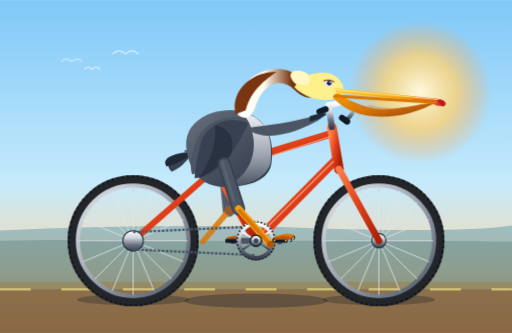
t = 0.00 s
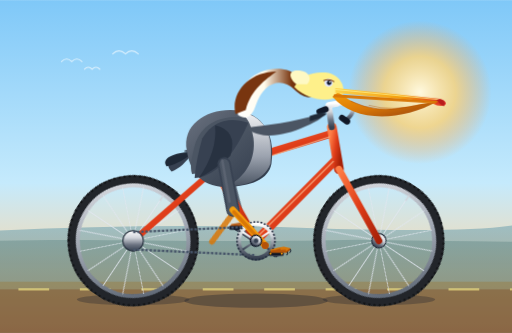
t = 0.15 s
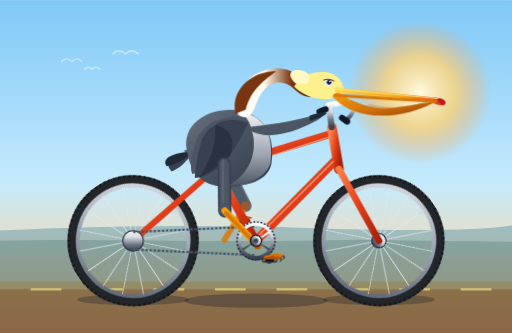
t = 0.25 s
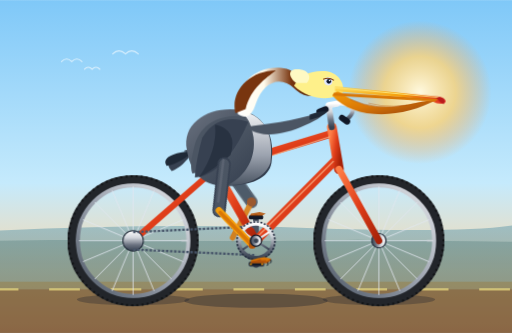
t = 0.40 s
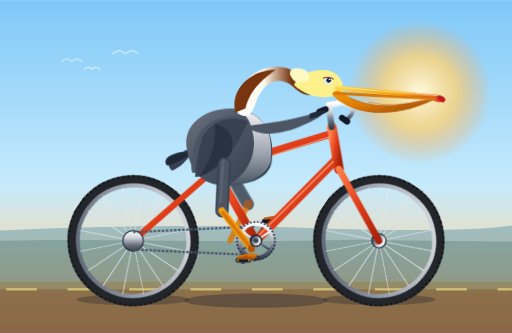
t = 0.55 s
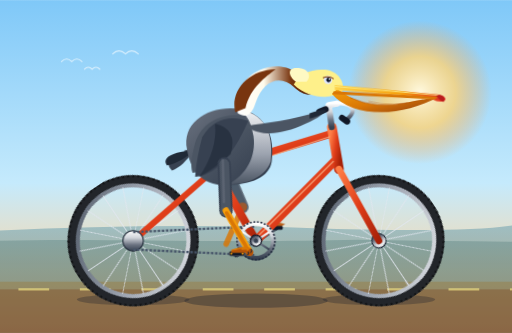
t = 0.65 s

The animated SVG that drew these frames (rendered in a browser with its animation timeline set to each time). Animation: 10 CSS @keyframes rules; one cycle of 0.80 s, repeats indefinitely.

<svg xmlns="http://www.w3.org/2000/svg" viewBox="0 0 1000 650" width="100%" height="100%">
  <defs>
    <!-- Background & Environment Gradients -->
    <linearGradient id="skyGrad" x1="0" y1="0" x2="0" y2="1">
      <stop offset="0%" stop-color="#7fc8f8"/>
      <stop offset="55%" stop-color="#c5eafc"/>
      <stop offset="85%" stop-color="#fed6a3"/>
      <stop offset="100%" stop-color="#fdba9a"/>
    </linearGradient>
    <radialGradient id="sunGrad" cx="50%" cy="50%" r="50%">
      <stop offset="0%" stop-color="#fff9df" stop-opacity="1"/>
      <stop offset="50%" stop-color="#fed376" stop-opacity="0.8"/>
      <stop offset="100%" stop-color="#fca34d" stop-opacity="0"/>
    </radialGradient>
    <linearGradient id="oceanGrad" x1="0" y1="0" x2="0" y2="1">
      <stop offset="0%" stop-color="#2a7b9b"/>
      <stop offset="100%" stop-color="#164e63"/>
    </linearGradient>

    <!-- Bicycle Finishes -->
    <linearGradient id="frameGrad" x1="0" y1="0" x2="1" y2="1">
      <stop offset="0%" stop-color="#ff7e47"/>
      <stop offset="50%" stop-color="#e03e1a"/>
      <stop offset="100%" stop-color="#a62108"/>
    </linearGradient>
    <linearGradient id="metalGrad" x1="0" y1="0" x2="0" y2="1">
      <stop offset="0%" stop-color="#ffffff"/>
      <stop offset="35%" stop-color="#d1d5db"/>
      <stop offset="70%" stop-color="#6b7280"/>
      <stop offset="100%" stop-color="#374151"/>
    </linearGradient>
    <linearGradient id="rimGrad" x1="0" y1="0" x2="1" y2="1">
      <stop offset="0%" stop-color="#e5e7eb"/>
      <stop offset="50%" stop-color="#9ca3af"/>
      <stop offset="100%" stop-color="#4b5563"/>
    </linearGradient>

    <!-- Pelican Shading Gradients -->
    <linearGradient id="pelicanPouch" x1="0" y1="0" x2="1" y2="1">
      <stop offset="0%" stop-color="#f59e0b"/>
      <stop offset="50%" stop-color="#d97706"/>
      <stop offset="100%" stop-color="#92400e"/>
    </linearGradient>
    <linearGradient id="pelicanBeakTop" x1="0" y1="0" x2="1" y2="0">
      <stop offset="0%" stop-color="#fcd34d"/>
      <stop offset="60%" stop-color="#f59e0b"/>
      <stop offset="100%" stop-color="#dc2626"/>
    </linearGradient>
    <linearGradient id="pelicanBody" x1="0" y1="0" x2="1" y2="1">
      <stop offset="0%" stop-color="#6b7280"/>
      <stop offset="45%" stop-color="#4b5563"/>
      <stop offset="85%" stop-color="#374151"/>
      <stop offset="100%" stop-color="#1f2937"/>
    </linearGradient>
    <linearGradient id="pelicanChest" x1="0" y1="0" x2="0" y2="1">
      <stop offset="0%" stop-color="#f3f4f6"/>
      <stop offset="60%" stop-color="#9ca3af"/>
      <stop offset="100%" stop-color="#4b5563"/>
    </linearGradient>
    <linearGradient id="pelicanNeck" x1="0" y1="0" x2="1" y2="0">
      <stop offset="0%" stop-color="#ffffff"/>
      <stop offset="35%" stop-color="#fffbeb"/>
      <stop offset="70%" stop-color="#78350f"/>
      <stop offset="100%" stop-color="#451a03"/>
    </linearGradient>

    <!-- Wheel Definition (Axle origin at 0,0) -->
    <g id="spokedWheel">
      <!-- Tire -->
      <circle cx="0" cy="0" r="118" fill="none" stroke="#22252a" stroke-width="20"/>
      <circle cx="0" cy="0" r="126" fill="none" stroke="#111315" stroke-dasharray="4 6" stroke-width="4"/>
      <!-- Rim -->
      <circle cx="0" cy="0" r="108" fill="none" stroke="url(#rimGrad)" stroke-width="8"/>
      <!-- 16 Radial Spokes -->
      <g stroke="#e2e8f0" stroke-width="1.8" opacity="0.85">
        <line x1="0" y1="-106" x2="0" y2="106"/>
        <line x1="-106" y1="0" x2="106" y2="0"/>
        <line x1="-75" y1="-75" x2="75" y2="75"/>
        <line x1="-75" y1="75" x2="75" y2="-75"/>
        <line x1="-98" y1="-41" x2="98" y2="41"/>
        <line x1="-98" y1="41" x2="98" y2="-41"/>
        <line x1="-41" y1="-98" x2="41" y2="98"/>
        <line x1="-41" y1="98" x2="41" y2="-98"/>
      </g>
      <!-- Hub -->
      <circle cx="0" cy="0" r="14" fill="url(#metalGrad)" stroke="#1f2937" stroke-width="2"/>
      <circle cx="0" cy="0" r="5" fill="#111827"/>
      <!-- Valve Stem -->
      <line x1="0" y1="-106" x2="0" y2="-94" stroke="#d1d5db" stroke-width="3"/>
    </g>
  </defs>

  <style><![CDATA[
    /* Speed / Cadence synchronization: 1.6s per crank revolution */
    :root {
      --cadence: 1.6s;
    }

    /* Wheel rotation (360 deg per cycle) */
    .wheel-rotate-rear {
      transform-origin: 260px 470px;
      animation: wheelRoll var(--cadence) linear infinite;
    }
    .wheel-rotate-front {
      transform-origin: 740px 470px;
      animation: wheelRoll var(--cadence) linear infinite;
    }
    @keyframes wheelRoll {
      from { transform: rotate(0deg); }
      to   { transform: rotate(360deg); }
    }

    /* Crankset revolution centered at Bottom Bracket (500, 470) */
    .crank-revolve {
      transform-origin: 500px 470px;
      animation: crankTurn var(--cadence) linear infinite;
    }
    @keyframes crankTurn {
      from { transform: rotate(0deg); }
      to   { transform: rotate(360deg); }
    }

    /* Counter-rotate pedals so they stay horizontal while orbiting crank spindle */
    .pedal-counter-rotate {
      animation: pedalLevel var(--cadence) linear infinite;
    }
    .right-pedal-origin {
      transform-origin: 546px 470px; /* 500 + 46 */
    }
    .left-pedal-origin {
      transform-origin: 454px 470px; /* 500 - 46 */
    }
    @keyframes pedalLevel {
      from { transform: rotate(0deg); }
      to   { transform: rotate(-360deg); }
    }

    /* Pelican Leg Articulations (Thigh rotates at hip, Shank rotates at knee) */
    /* Hip joint at (438, 320) */
    .right-thigh-anim {
      transform-origin: 438px 320px;
      animation: rightThighMotion var(--cadence) ease-in-out infinite;
    }
    @keyframes rightThighMotion {
      0%   { transform: rotate(14deg); }
      25%  { transform: rotate(38deg); }
      50%  { transform: rotate(26deg); }
      75%  { transform: rotate(-4deg); }
      100% { transform: rotate(14deg); }
    }

    .right-shank-anim {
      transform-origin: 486px 398px; /* Knee at Rest */
      animation: rightShankMotion var(--cadence) ease-in-out infinite;
    }
    @keyframes rightShankMotion {
      0%   { transform: rotate(-16deg); }
      25%  { transform: rotate(-42deg); }
      50%  { transform: rotate(-10deg); }
      75%  { transform: rotate(8deg); }
      100% { transform: rotate(-16deg); }
    }

    /* Left Leg (180 deg out of phase for opposing pedal stroke) */
    .left-thigh-anim {
      transform-origin: 438px 320px;
      animation: leftThighMotion var(--cadence) ease-in-out infinite;
    }
    @keyframes leftThighMotion {
      0%   { transform: rotate(26deg); }
      25%  { transform: rotate(-4deg); }
      50%  { transform: rotate(14deg); }
      75%  { transform: rotate(38deg); }
      100% { transform: rotate(26deg); }
    }

    .left-shank-anim {
      transform-origin: 486px 398px;
      animation: leftShankMotion var(--cadence) ease-in-out infinite;
    }
    @keyframes leftShankMotion {
      0%   { transform: rotate(-10deg); }
      25%  { transform: rotate(8deg); }
      50%  { transform: rotate(-16deg); }
      75%  { transform: rotate(-42deg); }
      100% { transform: rotate(-10deg); }
    }

    /* Pelican torso & head gentle natural riding bounce */
    .pelican-rider-bob {
      transform-origin: 420px 330px;
      animation: riderBob calc(var(--cadence) / 2) ease-in-out infinite alternate;
    }
    @keyframes riderBob {
      0%   { transform: translate(0px, 0px) rotate(0deg); }
      100% { transform: translate(1px, -3.5px) rotate(-0.8deg); }
    }

    /* Pouch breeze ripple */
    .pouch-flutter {
      transform-origin: 660px 175px;
      animation: pouchFlutter 0.8s ease-in-out infinite alternate;
    }
    @keyframes pouchFlutter {
      0%   { transform: scale(1, 1); }
      100% { transform: scale(1.02, 0.97) skewX(-1.5deg); }
    }

    /* Ground / Road dashes moving leftward to accentuate velocity */
    .road-lines {
      animation: roadDash 0.5s linear infinite;
    }
    @keyframes roadDash {
      from { stroke-dashoffset: 0; }
      to   { stroke-dashoffset: -120; }
    }
  ]]></style>

  <!-- ================= BACKGROUND SCENE ================= -->
  <!-- Sky -->
  <rect width="1000" height="650" fill="url(#skyGrad)"/>
  
  <!-- Sun -->
  <circle cx="820" cy="180" r="140" fill="url(#sunGrad)"/>

  <!-- Distant Ocean & Pacific Coast Horizon -->
  <path d="M0,450 Q300,435 600,445 T1000,440 L1000,650 L0,650 Z" fill="url(#oceanGrad)" opacity="0.35"/>
  <path d="M0,470 C200,465 400,475 700,468 T1000,472 L1000,650 L0,650 Z" fill="#134e4a" opacity="0.2"/>

  <!-- Coastal Ground / Boardwalk Pathway -->
  <rect x="0" y="550" width="1000" height="100" fill="#a16207" opacity="0.25"/>
  <rect x="0" y="565" width="1000" height="85" fill="#78350f" opacity="0.3"/>
  <line x1="0" y1="565" x2="1000" y2="565" stroke="#fef08a" stroke-dasharray="60 60" stroke-width="4" class="road-lines" opacity="0.6"/>

  <!-- Ground Shadows of Bicycle and Pelican -->
  <ellipse cx="260" cy="585" rx="110" ry="11" fill="#0f172a" opacity="0.28"/>
  <ellipse cx="740" cy="585" rx="110" ry="11" fill="#0f172a" opacity="0.28"/>
  <ellipse cx="500" cy="587" rx="140" ry="14" fill="#0f172a" opacity="0.32"/>

  <!-- ================= BICYCLE: BACKGROUND ELEMENTS ================= -->
  <!-- Left/Far Crank & Pedal (180 deg opposite of foreground) -->
  <g class="crank-revolve">
    <!-- Far Crank Arm (points left at 0deg) -->
    <path d="M500,470 L454,470" stroke="#4b5563" stroke-width="11" stroke-linecap="round"/>
    <circle cx="454" cy="470" r="5" fill="#1f2937"/>
    <!-- Far Pedal Assembly -->
    <g class="pedal-counter-rotate left-pedal-origin">
      <rect x="440" y="466" width="28" height="8" rx="3" fill="#111827"/>
      <!-- Far Foot / Webbed Toes of Pelican Peeking Over Pedal -->
      <path d="M442,467 L466,467 L473,463 L461,460 L444,463 Z" fill="#b45309" opacity="0.9"/>
    </g>
  </g>

  <!-- Far/Left Pelican Leg (Back Layer) -->
  <g opacity="0.85">
    <g class="left-thigh-anim">
      <!-- Thigh -->
      <path d="M438,320 L486,398" stroke="#4b5563" stroke-width="24" stroke-linecap="round"/>
      <path d="M438,320 L486,398" stroke="#374151" stroke-width="18" stroke-linecap="round"/>
      <!-- Shank / Lower Leg -->
      <g class="left-shank-anim">
        <path d="M486,398 L454,470" stroke="#d97706" stroke-width="11" stroke-linecap="round"/>
        <circle cx="486" cy="398" r="9" fill="#92400e"/> <!-- Knee -->
      </g>
    </g>
  </g>

  <!-- ================= BICYCLE WHEELS (ANIMATED ROTATION) ================= -->
  <!-- Rear Wheel (Centered at 260, 470) -->
  <g class="wheel-rotate-rear">
    <use href="#spokedWheel" x="260" y="470"/>
  </g>

  <!-- Front Wheel (Centered at 740, 470) -->
  <g class="wheel-rotate-front">
    <use href="#spokedWheel" x="740" y="470"/>
  </g>

  <!-- ================= BICYCLE FRAME & HARDWARE ================= -->
  <!-- Rear Dropout & Stays -->
  <g stroke="url(#frameGrad)" stroke-linecap="round" stroke-linejoin="round">
    <!-- Chain Stay (Rear Hub 260,470 -> Bottom Bracket 500,470) -->
    <line x1="260" y1="470" x2="500" y2="470" stroke-width="12"/>
    <!-- Seat Stay (Rear Hub 260,470 -> Seat Cluster 420,330) -->
    <line x1="260" y1="470" x2="420" y2="330" stroke-width="12"/>
    <!-- Seat Tube (Seat Cluster 420,330 -> Bottom Bracket 500,470) -->
    <line x1="420" y1="330" x2="500" y2="470" stroke-width="16"/>
    <!-- Down Tube (Bottom Bracket 500,470 -> Head Tube Bottom 658,310) -->
    <line x1="500" y1="470" x2="658" y2="310" stroke-width="17"/>
    <!-- Top Tube (Seat Cluster 420,330 -> Head Tube Top 650,260) -->
    <line x1="420" y1="330" x2="650" y2="260" stroke-width="15"/>
    <!-- Head Tube (650,260 -> 660,330) -->
    <line x1="648" y1="248" x2="662" y2="330" stroke-width="19"/>
    <!-- Front Fork (Head Tube 660,330 -> Front Hub 740,470) -->
    <line x1="662" y1="330" x2="740" y2="470" stroke-width="13"/>
  </g>

  <!-- Metallic Highlights on Frame Tubes -->
  <g stroke="#fed7aa" stroke-width="2.5" stroke-linecap="round" opacity="0.6">
    <line x1="428" y1="337" x2="643" y2="267"/>
    <line x1="503" y1="462" x2="651" y2="315"/>
  </g>

  <!-- Drive Chain & Chainring -->
  <g>
    <!-- Rear Cassette Cog -->
    <circle cx="260" cy="470" r="20" fill="url(#metalGrad)" stroke="#1f2937" stroke-width="2"/>
    <!-- Chain loops between Cog and Chainring -->
    <path d="M260,453 L500,442 M260,487 L500,498" stroke="#475569" stroke-width="4.5" stroke-dasharray="5 3"/>
    <!-- Front Chainring (Centered at 500,470) -->
    <circle cx="500" cy="470" r="34" fill="none" stroke="url(#metalGrad)" stroke-width="9"/>
    <circle cx="500" cy="470" r="37" fill="none" stroke="#1e293b" stroke-width="3" stroke-dasharray="4 3"/>
    <!-- Chainring Spider Spokes -->
    <g stroke="url(#metalGrad)" stroke-width="4">
      <line x1="500" y1="440" x2="500" y2="500"/>
      <line x1="474" y1="453" x2="526" y2="487"/>
      <line x1="474" y1="487" x2="526" y2="453"/>
    </g>
  </g>

  <!-- Seat Post & Saddle -->
  <g>
    <line x1="420" y1="330" x2="408" y2="295" stroke="url(#metalGrad)" stroke-width="12" stroke-linecap="round"/>
    <path d="M360,295 C375,285 435,282 455,296 C460,300 450,307 435,307 C410,307 385,302 360,295 Z" fill="#1f2937"/>
    <path d="M360,295 C380,288 430,286 448,296" stroke="#4b5563" stroke-width="2" fill="none"/>
  </g>

  <!-- Handlebar Stem & Cruiser Swept Bars -->
  <g>
    <!-- Quill Stem -->
    <path d="M648,248 L642,205 L658,202" fill="none" stroke="url(#metalGrad)" stroke-width="12" stroke-linecap="round" stroke-linejoin="round"/>
    <!-- Handlebar Arch with Grips -->
    <path d="M630,215 Q658,195 680,205 Q700,215 675,235" fill="none" stroke="url(#metalGrad)" stroke-width="8" stroke-linecap="round"/>
    <!-- Hand Grips -->
    <path d="M624,218 L636,213" stroke="#111827" stroke-width="12" stroke-linecap="round"/>
    <path d="M668,230 L678,237" stroke="#111827" stroke-width="12" stroke-linecap="round"/>
  </g>

  <!-- ================= THE CALIFORNIA BROWN PELICAN ================= -->
  <g class="pelican-rider-bob">
    <!-- Tail Feathers Over Saddle -->
    <path d="M335,335 C320,320 330,305 375,300 C365,315 350,330 335,335 Z" fill="#374151"/>
    <path d="M325,325 C315,310 335,298 380,296 C365,308 345,322 325,325 Z" fill="#1f2937"/>

    <!-- Main Torso & Rounded Body -->
    <path d="M365,295 C355,245 400,215 450,215 C505,215 540,255 530,320 C525,350 490,365 440,365 C390,365 370,330 365,295 Z" fill="url(#pelicanBody)"/>
    
    <!-- Pale/Silvery-Gray Neck Base & Chest -->
    <path d="M465,218 C515,225 535,260 528,320 C515,355 470,365 445,363 C480,345 500,310 495,270 C490,235 478,225 465,218 Z" fill="url(#pelicanChest)"/>

    <!-- Folded Wings (Layered Feathers) -->
    <!-- Primary covert feathers -->
    <path d="M380,285 C395,235 440,225 480,230 C470,270 440,335 375,340 C370,325 375,305 380,285 Z" fill="#4b5563"/>
    <!-- Scapulars and Wing Strands -->
    <path d="M395,270 C420,230 455,230 485,240 C465,285 430,345 380,348 C382,320 388,295 395,270 Z" fill="#374151"/>
    <path d="M420,245 Q465,255 450,305 Q415,335 388,348 Q425,295 420,245 Z" fill="#1f2937" opacity="0.6"/>

    <!-- Extended Wing/Arm to Handlebar Grip -->
    <!-- Left wing tip firmly steering -->
    <path d="M480,250 C520,245 570,240 628,222 C635,228 625,235 595,248 C550,268 510,272 480,250 Z" fill="#4b5563"/>
    <path d="M605,227 C620,222 633,218 638,222 C634,228 622,233 605,237 Z" fill="#1f2937"/> <!-- Wingtip feathers curled around grip -->

    <!-- Elegant S-Curved Neck of the Brown Pelican -->
    <!-- Characteristic breeding plumage: Rich chestnut-brown hindneck, white foreneck and crest -->
    <path d="M465,225 C455,175 495,130 550,135 C580,138 600,165 615,185 C610,195 590,190 575,175 C550,150 515,160 500,205 C492,230 480,235 465,225 Z" fill="url(#pelicanNeck)"/>
    <path d="M460,223 C450,180 488,140 540,140 C520,155 490,175 480,215 Z" fill="#78350f"/>

    <!-- Head & Pale Yellowish Crown Crest -->
    <g>
      <!-- Head Base -->
      <path d="M575,170 C585,150 610,140 635,142 C660,144 675,165 670,185 C650,200 605,200 575,170 Z" fill="#fef08a"/>
      <!-- Soft Feathery Crest Behind Nape -->
      <path d="M580,165 C565,155 560,135 585,138 C605,140 610,155 600,165 Z" fill="#fef9c3"/>
      <!-- Pelican Eye & Orbital Ring -->
      <circle cx="642" cy="162" r="8" fill="#e0e7ff"/>
      <circle cx="643" cy="162" r="4.5" fill="#0f172a"/>
      <circle cx="644.5" cy="160.5" r="1.5" fill="#ffffff"/> <!-- Catchlight -->
      <path d="M632,158 Q643,153 653,160" stroke="#78350f" stroke-width="2" fill="none"/>
    </g>

    <!-- Enormous Bill & Large Gular Pouch -->
    <!-- Gular Pouch (lower bill expandable sac) -->
    <g class="pouch-flutter">
      <path d="M660,180 Q715,225 790,210 Q830,202 855,198 C780,240 690,238 650,190 Z" fill="url(#pelicanPouch)"/>
      <!-- Pouch vascular details / subtle tension striations -->
      <path d="M685,198 Q735,222 795,210" stroke="#b45309" stroke-width="1.8" fill="none" opacity="0.6"/>
      <path d="M720,206 Q765,219 825,204" stroke="#b45309" stroke-width="1.5" fill="none" opacity="0.5"/>
    </g>

    <!-- Upper Beak (Maxilla) with Down-Curved Terminal Hook (Nail) -->
    <path d="M655,172 L855,193 C870,195 876,204 866,207 C850,209 845,200 835,198 L655,182 Z" fill="url(#pelicanBeakTop)"/>
    <path d="M655,175 L858,195" stroke="#fef08a" stroke-width="2" fill="none" opacity="0.8"/> <!-- Ridge highlight -->
    <!-- Hook Tip -->
    <path d="M858,194 Q873,196 867,208 Q860,205 852,196 Z" fill="#b91c1c"/>

    <!-- Lower Jaw Bone (Mandible) -->
    <path d="M653,184 L856,198 L850,203 L650,190 Z" fill="#d97706"/>
  </g>

  <!-- ================= FOREGROUND (RIGHT) PELICAN LEG & CRANK ================= -->
  <!-- Hip joint anchored on pelican torso at (438, 320) -->
  <g class="right-thigh-anim">
    <!-- Thigh (Femur section) -->
    <path d="M438,320 L486,398" stroke="#374151" stroke-width="26" stroke-linecap="round"/>
    <path d="M438,320 L486,398" stroke="#4b5563" stroke-width="19" stroke-linecap="round"/>
    <path d="M432,315 L474,385" stroke="#6b7280" stroke-width="5" stroke-linecap="round" opacity="0.5"/>

    <!-- Shank / Tibiotarsus & Tarsus (Knee to Foot) -->
    <g class="right-shank-anim">
      <!-- Knee Joint -->
      <circle cx="486" cy="398" r="11" fill="#4b5563"/>
      <!-- Orange-Yellow Scaly Pelican Leg Bone -->
      <path d="M486,398 L546,470" stroke="#f59e0b" stroke-width="13" stroke-linecap="round"/>
      <path d="M488,402 L544,468" stroke="#d97706" stroke-width="7" stroke-linecap="round"/>
      <circle cx="546" cy="470" r="7" fill="#b45309"/> <!-- Ankle -->
    </g>
  </g>

  <!-- Right Foreground Crank Arm, Pedal, and Foot (Revolving in Synch) -->
  <g class="crank-revolve">
    <!-- Crank Arm (Points right at 0deg, length 46px: 500 -> 546) -->
    <path d="M500,470 L546,470" stroke="url(#metalGrad)" stroke-width="13" stroke-linecap="round"/>
    <circle cx="546" cy="470" r="6.5" fill="#1f2937"/>

    <!-- Pedal Axle & Pedal Body (Counter-rotates to remain level) -->
    <g class="pedal-counter-rotate right-pedal-origin">
      <!-- Pedal Block -->
      <rect x="532" y="465" width="30" height="9" rx="3.5" fill="#111827" stroke="#4b5563" stroke-width="1.5"/>
      <circle cx="536" cy="469.5" r="2" fill="#f59e0b"/> <!-- Reflector -->
      <circle cx="558" cy="469.5" r="2" fill="#f59e0b"/>

      <!-- Large Webbed Pelican Foot Securely Planted on Pedal -->
      <g>
        <!-- Large Webbing -->
        <path d="M536,467 L568,467 L575,459 L562,456 L550,458 L536,462 Z" fill="#d97706"/>
        <!-- 3 Articulated Forward Toes -->
        <path d="M538,466 L568,466 L574,461" stroke="#b45309" stroke-width="3" stroke-linecap="round" fill="none"/>
        <path d="M538,465 L565,463" stroke="#b45309" stroke-width="2.5" stroke-linecap="round" fill="none"/>
        <path d="M538,466 L555,461" stroke="#b45309" stroke-width="2.5" stroke-linecap="round" fill="none"/>
        <!-- Curved Claws Gripping Front of Pedal -->
        <path d="M574,461 Q578,464 573,468" stroke="#1f2937" stroke-width="2" fill="none"/>
        <path d="M568,466 Q572,470 567,472" stroke="#1f2937" stroke-width="2" fill="none"/>
      </g>
    </g>

    <!-- Bottom Bracket Central Spindle Cap -->
    <circle cx="500" cy="470" r="11" fill="url(#metalGrad)" stroke="#111827" stroke-width="2.5"/>
    <circle cx="500" cy="470" r="4.5" fill="#374151"/>
  </g>

  <!-- Flying Shorebirds in Distant Background for Coastal Vibe -->
  <g stroke="#ffffff" stroke-width="2.2" fill="none" opacity="0.65" stroke-linecap="round">
    <path d="M120,120 Q130,110 140,120 Q150,110 160,120"/>
    <path d="M165,135 Q172,127 180,135 Q187,127 195,135"/>
    <path d="M220,105 Q232,93 245,105 Q257,93 270,105"/>
  </g>
</svg>
